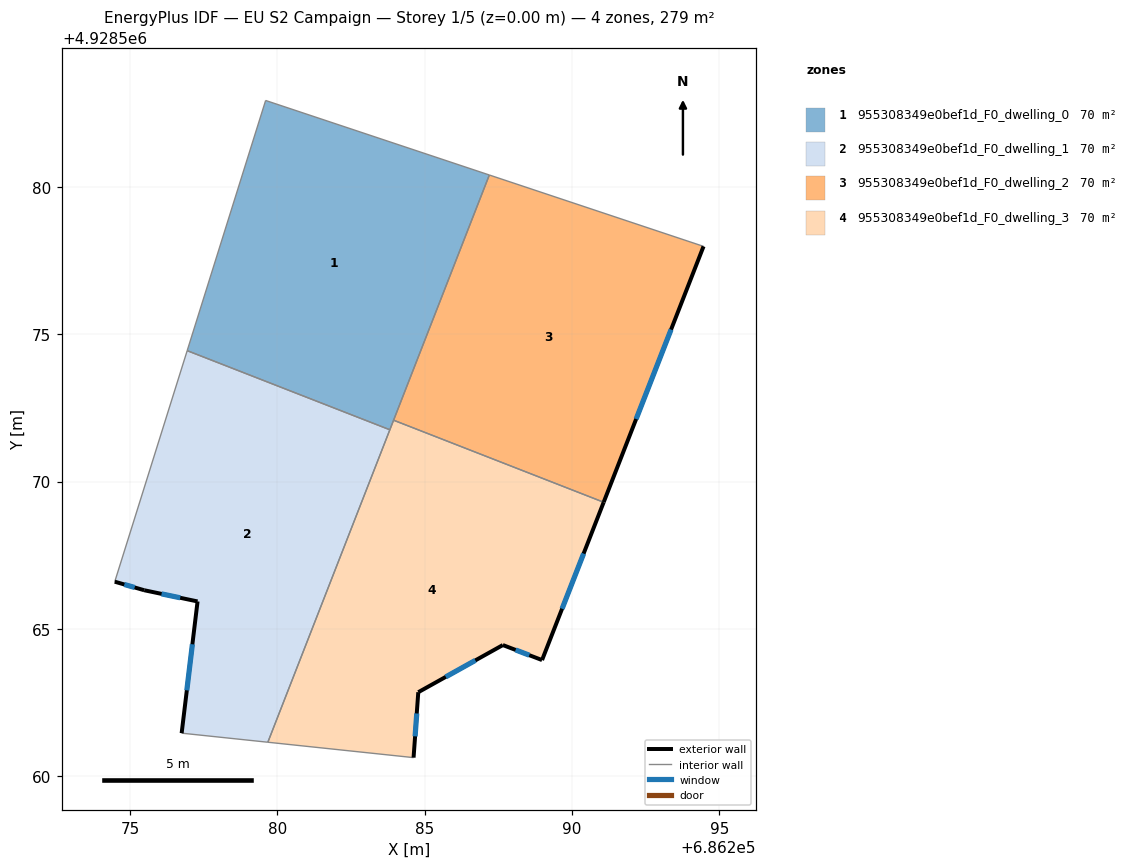
=== STOREY PLAN SPEC (per zone: floor XY polygon, exterior-wall plan segments, windows/doors) ===
zone 1: 955308349e0bef1d_F0_dwelling_0  (69.9 m²)
  floor: (686287.20, 4928580.41) (686283.82, 4928571.76) (686276.94, 4928574.44) (686279.61, 4928582.93)
  interior walls: 5
zone 2: 955308349e0bef1d_F0_dwelling_1  (69.9 m²)
  floor: (686283.82, 4928571.76) (686279.68, 4928561.16) (686276.76, 4928561.46) (686277.30, 4928565.93) (686275.49, 4928566.31) (686274.49, 4928566.60) (686276.94, 4928574.44)
  exterior wall: (686277.30, 4928565.93) – (686276.76, 4928561.46)  [4.5 m]
    window: (686277.12, 4928564.48) – (686276.93, 4928562.92)  [1.7 m²]
  exterior wall: (686275.49, 4928566.31) – (686277.30, 4928565.93)  [1.8 m]
    window: (686276.07, 4928566.19) – (686276.71, 4928566.06)  [0.7 m²]
  exterior wall: (686274.49, 4928566.60) – (686275.49, 4928566.31)  [1.0 m]
    window: (686274.81, 4928566.51) – (686275.16, 4928566.41)  [0.4 m²]
  interior walls: 4
zone 3: 955308349e0bef1d_F0_dwelling_2  (69.8 m²)
  floor: (686294.47, 4928577.98) (686291.08, 4928569.30) (686283.95, 4928572.08) (686287.20, 4928580.41)
  exterior wall: (686291.08, 4928569.30) – (686294.47, 4928577.98)  [9.3 m]
    window: (686292.18, 4928572.12) – (686293.36, 4928575.16)  [3.4 m²]
  interior walls: 3
zone 4: 955308349e0bef1d_F0_dwelling_3  (69.8 m²)
  floor: (686291.08, 4928569.30) (686288.99, 4928563.94) (686287.66, 4928564.45) (686284.79, 4928562.85) (686284.63, 4928560.63) (686279.68, 4928561.16) (686283.95, 4928572.08)
  exterior wall: (686288.99, 4928563.94) – (686291.08, 4928569.30)  [5.7 m]
    window: (686289.67, 4928565.69) – (686290.40, 4928567.56)  [2.1 m²]
  exterior wall: (686287.66, 4928564.45) – (686288.99, 4928563.94)  [1.4 m]
    window: (686288.09, 4928564.29) – (686288.55, 4928564.11)  [0.5 m²]
  exterior wall: (686284.79, 4928562.85) – (686287.66, 4928564.45)  [3.3 m]
    window: (686285.72, 4928563.37) – (686286.72, 4928563.93)  [1.2 m²]
  exterior wall: (686284.63, 4928560.63) – (686284.79, 4928562.85)  [2.2 m]
    window: (686284.68, 4928561.36) – (686284.73, 4928562.13)  [0.8 m²]
  interior walls: 4

=== DERIVED (storey summary) ===
Building: EU S2 Campaign
Storey: 1 of 5  (floor level z = 0.00 m)
Storey gross floor area: 279.4 m²
Zones on this storey: 4
  - 955308349e0bef1d_F0_dwelling_0: floor 69.9 m²
  - 955308349e0bef1d_F0_dwelling_1: floor 69.9 m²; exterior wall 7.4 m (22.2 m²); 3 window(s) 2.7 m²; WWR 12.2%
  - 955308349e0bef1d_F0_dwelling_2: floor 69.8 m²; exterior wall 9.3 m (28.0 m²); 1 window(s) 3.4 m²; WWR 12.2%
  - 955308349e0bef1d_F0_dwelling_3: floor 69.8 m²; exterior wall 12.7 m (38.1 m²); 4 window(s) 4.7 m²; WWR 12.2%
Zone adjacency (shared interzone walls):
  - 955308349e0bef1d_F0_dwelling_0 ↔ 955308349e0bef1d_F0_dwelling_1
  - 955308349e0bef1d_F0_dwelling_0 ↔ 955308349e0bef1d_F0_dwelling_2
  - 955308349e0bef1d_F0_dwelling_0 ↔ 955308349e0bef1d_F0_dwelling_3
  - 955308349e0bef1d_F0_dwelling_1 ↔ 955308349e0bef1d_F0_dwelling_3
  - 955308349e0bef1d_F0_dwelling_2 ↔ 955308349e0bef1d_F0_dwelling_3